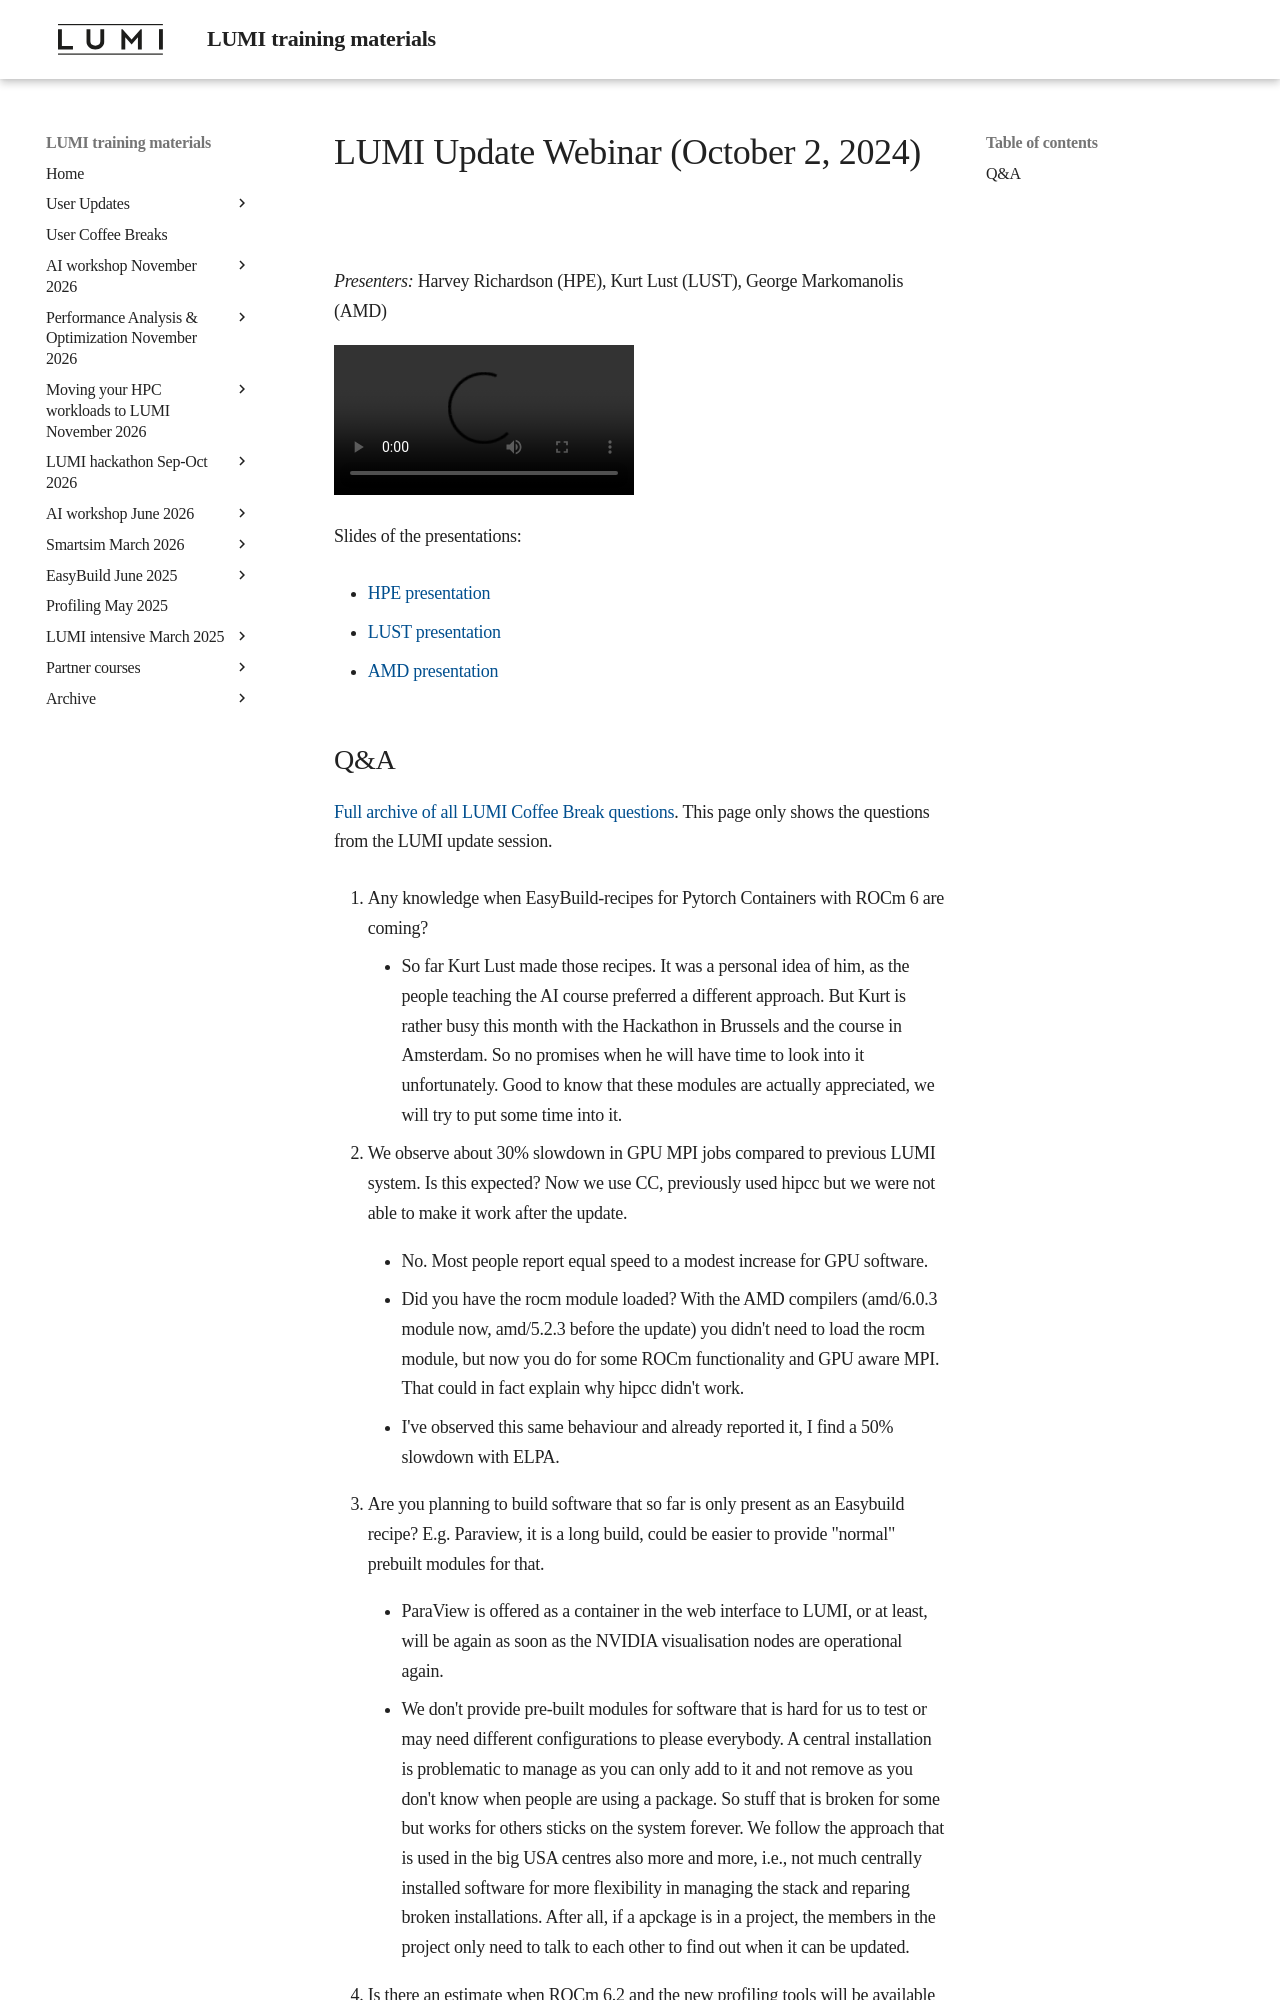

repository: Lumi-supercomputer/LUMI-training-materials · page: User-Coffee-Breaks/20241002-user-coffee-break-LUMI-update/index.html · generator: mkdocs

# LUMI Update Webinar (October 2, 2024)

*Presenters:* Harvey Richardson (HPE), Kurt Lust (LUST), George Markomanolis (AMD)

<video src="https://462000265.lumidata.eu/user-coffee-breaks/recordings/20241002-user-coffee-break-LUMI-update.mp4" controls="controls">
</video>

Slides of the presentations:

-   [HPE presentation](https://462000265.lumidata.eu/user-coffee-breaks/files/20241002-user-coffe-break-LUMI-update-HPE.pdf)

-   [LUST presentation](https://462000265.lumidata.eu/user-coffee-breaks/files/20241002-user-coffe-break-LUMI-update-LUST.pdf)

-   [AMD presentation](https://462000265.lumidata.eu/user-coffee-breaks/files/20241002-user-coffe-break-LUMI-update-AMD.pdf)
